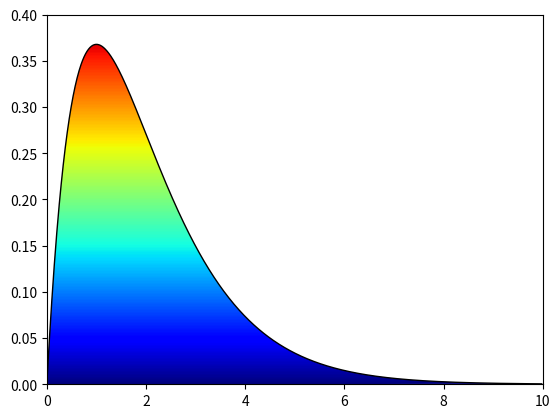

Reproduce this figure in Python.
#!/usr/bin/env python

import numpy as np
import matplotlib.pyplot as plt
from matplotlib.path import Path
from matplotlib.patches import PathPatch

xx=np.arange(0,10,0.01)
yy=xx*np.exp(-xx)

path = Path(np.array([xx,yy]).transpose())
patch = PathPatch(path, facecolor='none')
plt.gca().add_patch(patch)

im = plt.imshow(xx.reshape(yy.size,1),  cmap='jet',
                origin='lower',extent=[0,10,-0.0,0.40],aspect="auto", clip_path=patch, clip_on=True)

plt.show()
